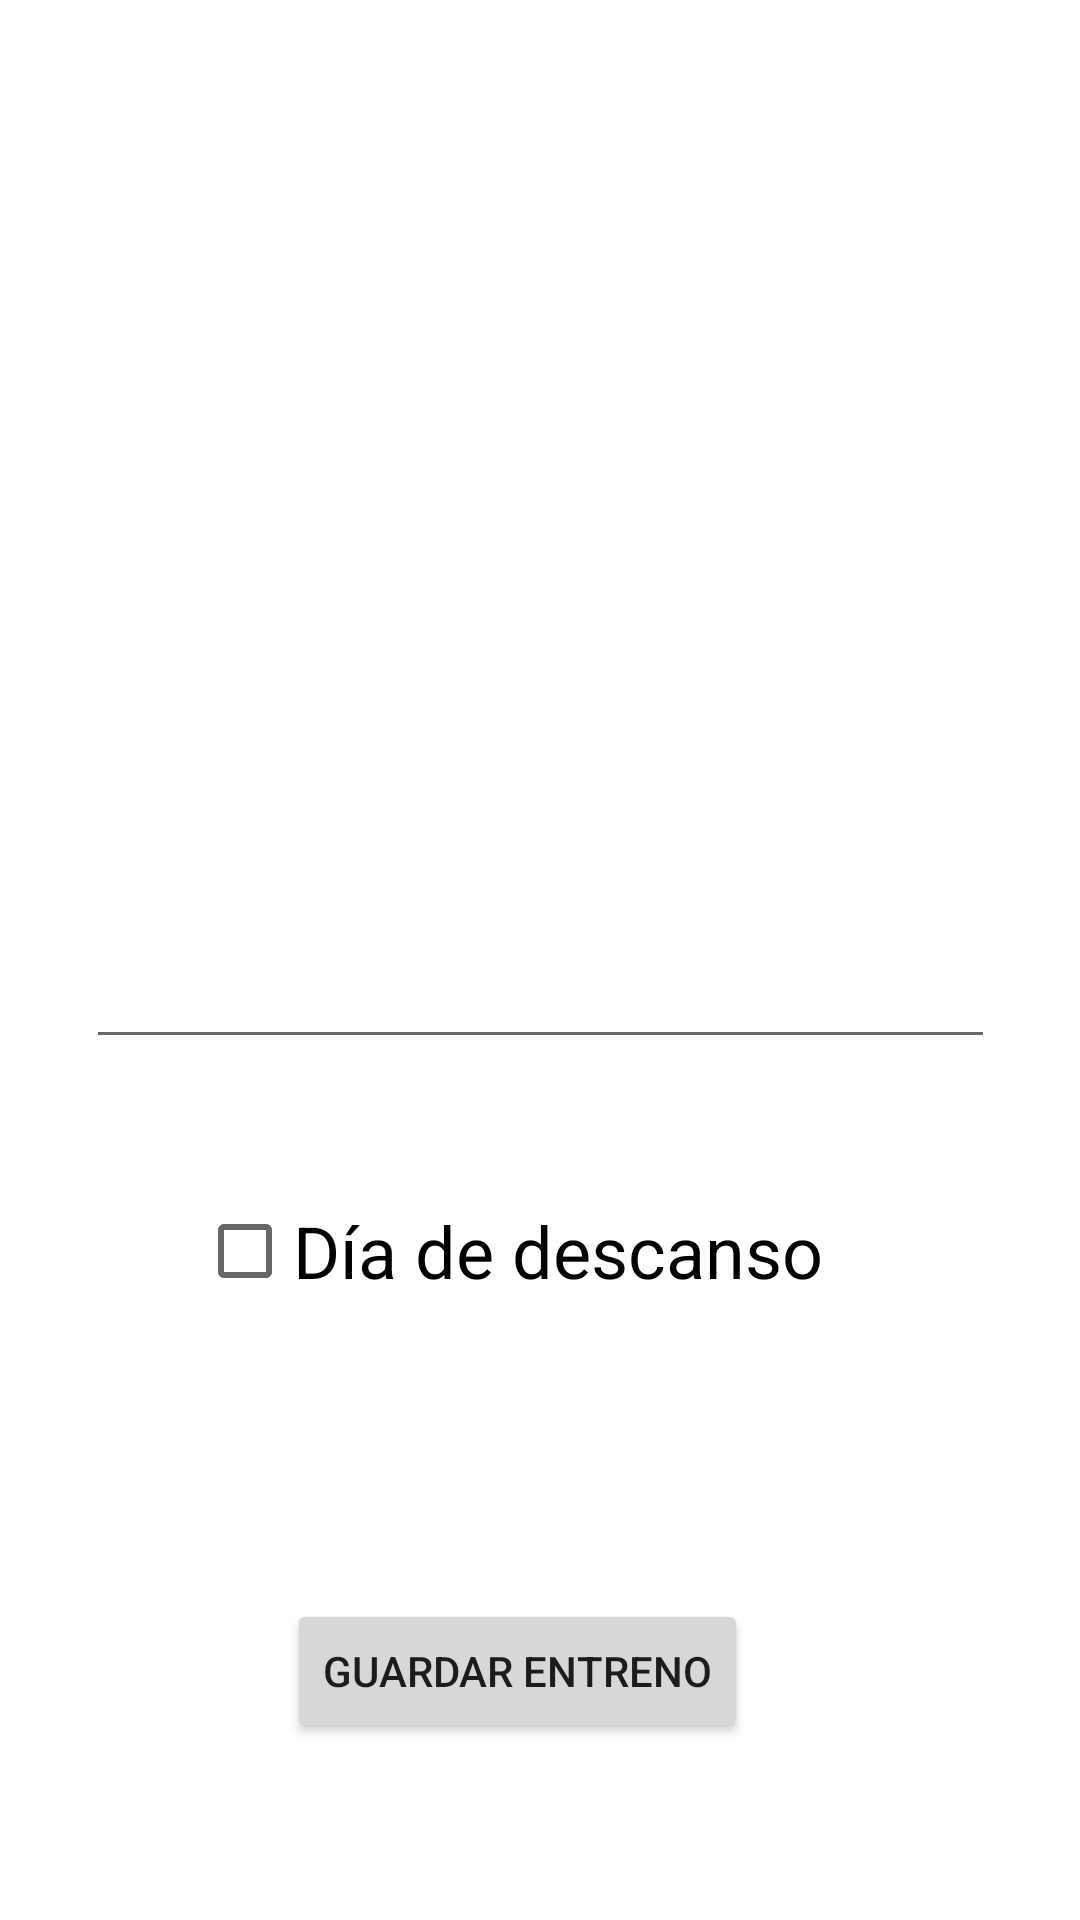

This screen was rendered from an Android layout file. Write that file and the resources it references.
<!-- AndroidManifest.xml: application theme Theme.Week2week -->
<!-- res/layout/crear_entreno.xml -->
<?xml version="1.0" encoding="utf-8"?>
<androidx.constraintlayout.widget.ConstraintLayout xmlns:android="http://schemas.android.com/apk/res/android"
    xmlns:app="http://schemas.android.com/apk/res-auto"
    xmlns:tools="http://schemas.android.com/tools"
    android:layout_width="match_parent"
    android:layout_height="match_parent">

    <EditText
        android:id="@+id/etEntreno"
        android:layout_width="303dp"
        android:layout_height="305dp"
        android:layout_marginTop="48dp"
        android:ems="10"
        android:gravity="start|top"
        android:inputType="textMultiLine"
        app:layout_constraintEnd_toEndOf="parent"
        app:layout_constraintStart_toStartOf="parent"
        app:layout_constraintTop_toTopOf="parent" />

    <CheckBox
        android:id="@+id/cbDescanso"
        android:layout_width="wrap_content"
        android:layout_height="wrap_content"
        android:layout_marginTop="40dp"
        android:text="Día de descanso"
        android:textSize="24sp"
        app:layout_constraintEnd_toEndOf="parent"
        app:layout_constraintHorizontal_bias="0.435"
        app:layout_constraintStart_toStartOf="parent"
        app:layout_constraintTop_toBottomOf="@+id/etEntreno" />

    <Button
        android:id="@+id/btnGuardarEntreno"
        android:layout_width="wrap_content"
        android:layout_height="wrap_content"
        android:layout_marginTop="92dp"
        android:text="Guardar entreno"
        app:layout_constraintEnd_toEndOf="parent"
        app:layout_constraintHorizontal_bias="0.463"
        app:layout_constraintStart_toStartOf="parent"
        app:layout_constraintTop_toBottomOf="@+id/cbDescanso" />
</androidx.constraintlayout.widget.ConstraintLayout>
<!-- resources referenced by this layout -->
<resources>
  <style name="Theme.Week2week" parent="Theme.MaterialComponents.DayNight.DarkActionBar">
          
          <item name="colorPrimary">@color/purple_500</item>
          <item name="colorPrimaryVariant">@color/purple_700</item>
          <item name="colorOnPrimary">@color/white</item>
          
          <item name="colorSecondary">@color/teal_200</item>
          <item name="colorSecondaryVariant">@color/teal_700</item>
          <item name="colorOnSecondary">@color/black</item>
          
          <item name="android:statusBarColor" tools:targetApi="l">?attr/colorPrimaryVariant</item>
          
      </style>
  <!-- not gathered from this repository: default colours our renderer supplied (Android Studio template values) -->
  <color name="purple_500">#FF6200EE</color>
  <color name="purple_700">#FF3700B3</color>
  <color name="teal_200">#FF03DAC5</color>
  <color name="teal_700">#FF018786</color>
  <color name="black">#FF000000</color>
  <color name="white">#FFFFFFFF</color>
</resources>
